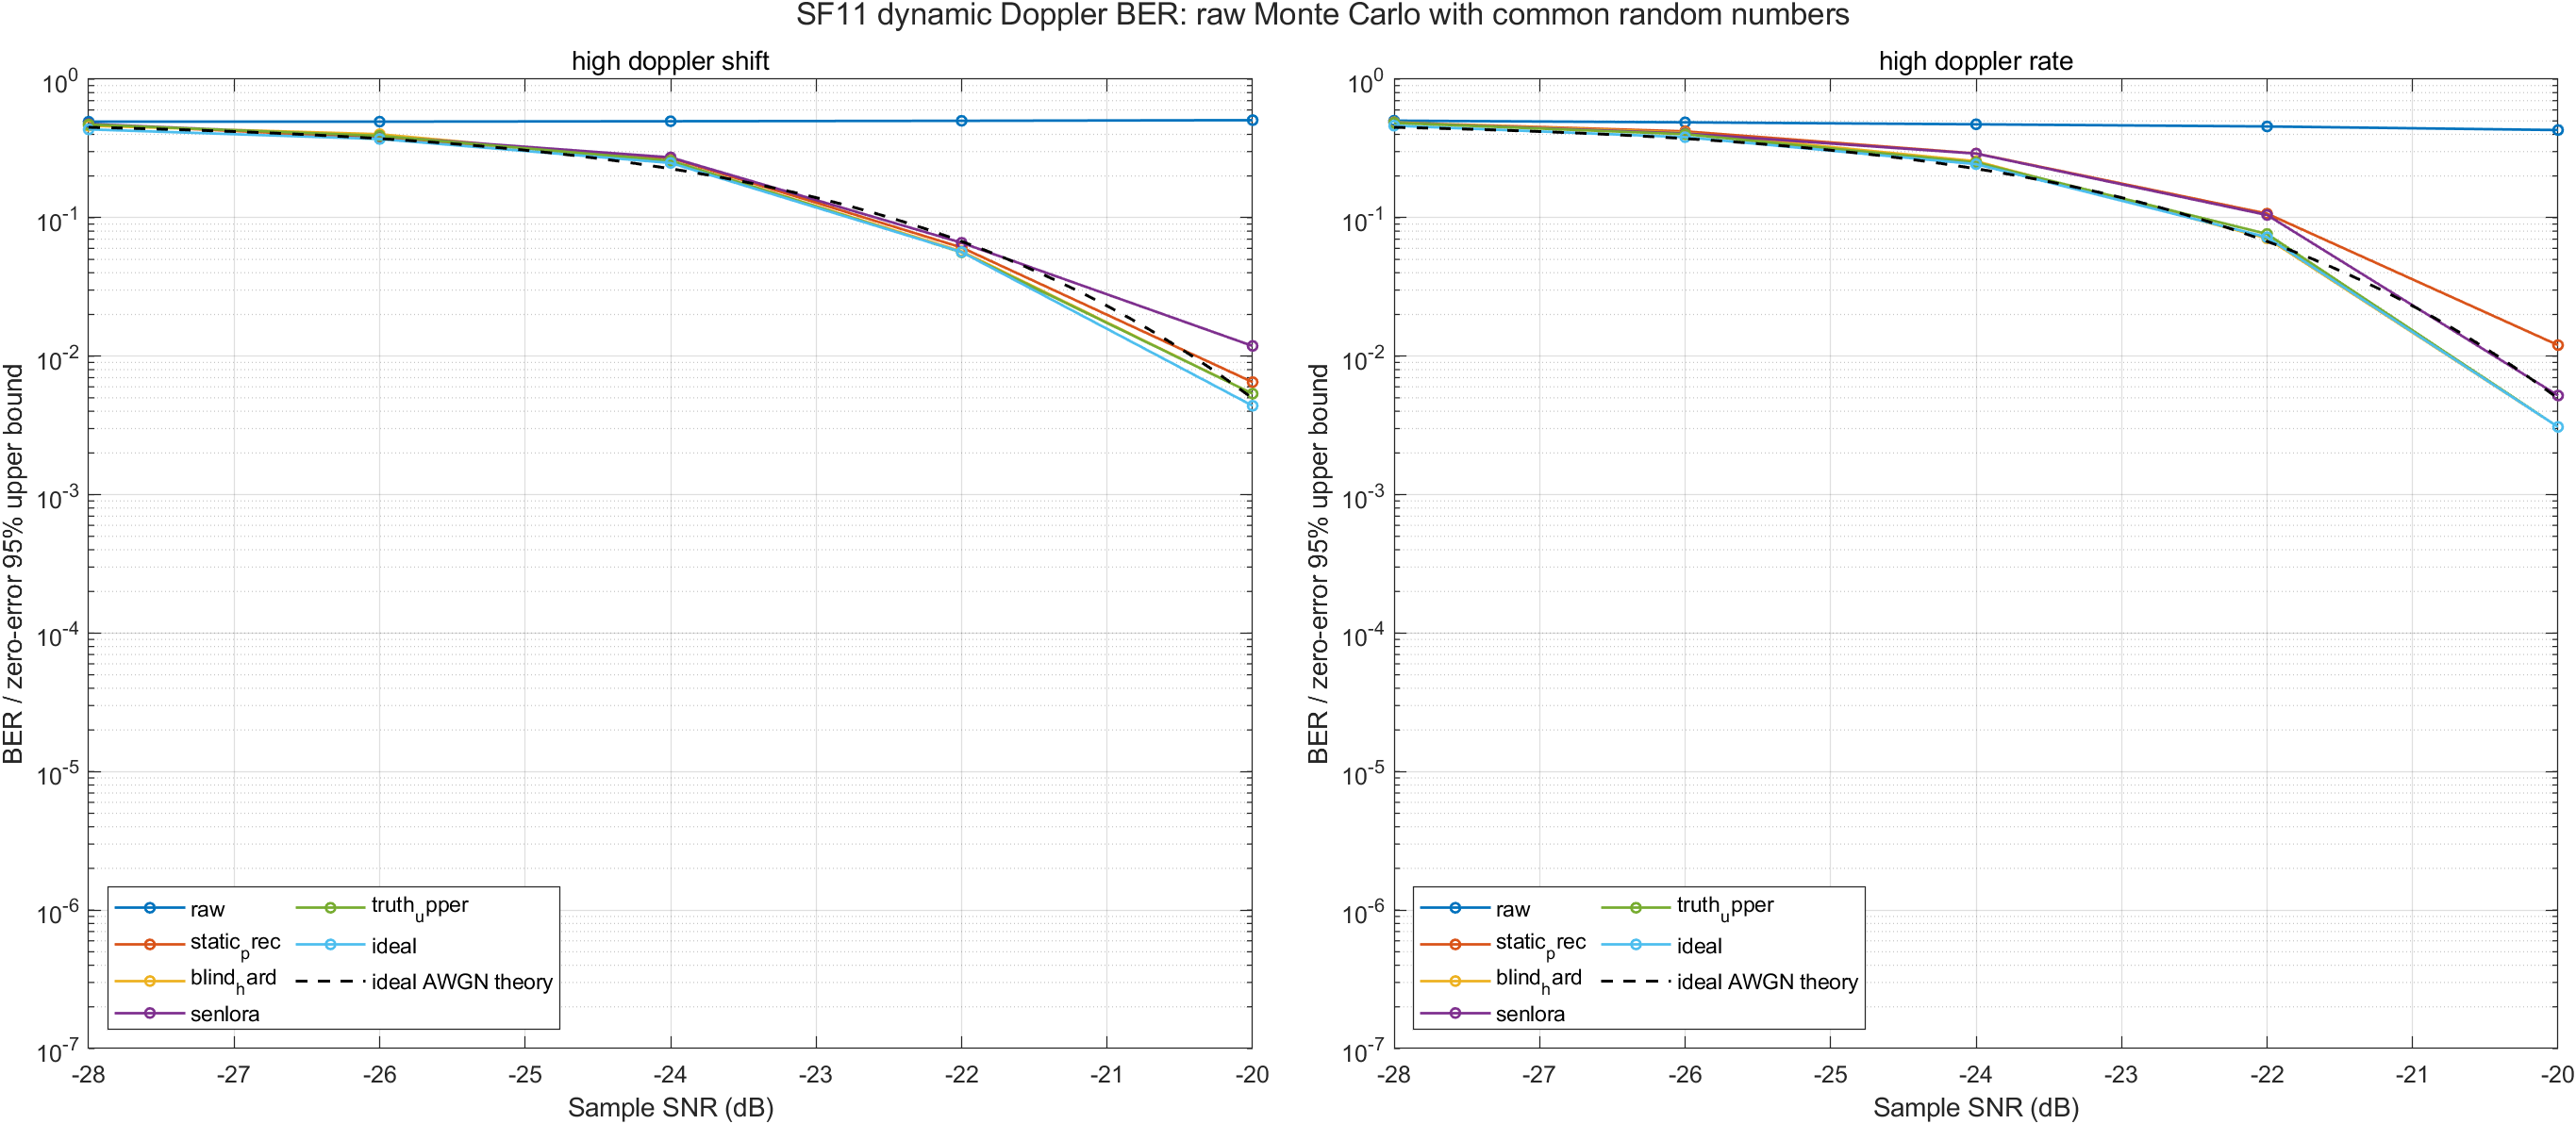

The table this chart was drawn from, first rows:
scenario, sf, snrDb, method, bitErrors, symbolErrors, totalBits, totalSymbols, ber, ser, berLower95, berUpper95, zeroErrorUpper95, meanPayloadPilotCount, frameCount, seedSymbols, seedNoiseBase, targetBitErrors, minBitsPerPoint, maxBitsPerPoint, falseAcceptCount, meanAbsResidualBins, maxAbsResidualBins, meanPredictedRateHzPerSec
high_doppler_rate, 11, -28, blind_hard, 3011, 551, 6160, 560, 0.4888, 0.9839, 0.4762, 0.5014, 0.000487, 28, 20, 20461523, 20461524, 1000000000, 6160, 6160, 0, NaN, NaN, NaN
high_doppler_rate, 11, -28, ideal, 2845, 511, 6160, 560, 0.4619, 0.9125, 0.4493, 0.4744, 0.000487, 0, 20, 20461523, 20461524, 1000000000, 6160, 6160, 0, NaN, NaN, NaN
high_doppler_rate, 11, -28, raw, 3091, 560, 6160, 560, 0.5018, 1, 0.4892, 0.5143, 0.000487, 0, 20, 20461523, 20461524, 1000000000, 6160, 6160, 0, NaN, NaN, NaN
high_doppler_rate, 11, -28, senlora, 2988, 548, 6160, 560, 0.4851, 0.9786, 0.4725, 0.4976, 0.000487, 2.65, 20, 20461523, 20461524, 1000000000, 6160, 6160, 50, 0.07496, 0.3814, -15.15
high_doppler_rate, 11, -28, static_prec, 2995, 551, 6160, 560, 0.4862, 0.9839, 0.4736, 0.4988, 0.000487, 0, 20, 20461523, 20461524, 1000000000, 6160, 6160, 0, NaN, NaN, NaN
high_doppler_rate, 11, -28, truth_upper, 2979, 546, 6160, 560, 0.4836, 0.975, 0.4711, 0.4962, 0.000487, 0.45, 20, 20461523, 20461524, 1000000000, 6160, 6160, 0, NaN, NaN, NaN
high_doppler_rate, 11, -26, blind_hard, 2532, 463, 6160, 560, 0.411, 0.8268, 0.3987, 0.4234, 0.000487, 28, 20, 20461543, 20461544, 1000000000, 6160, 6160, 0, NaN, NaN, NaN
high_doppler_rate, 11, -26, ideal, 2350, 427, 6160, 560, 0.3815, 0.7625, 0.3693, 0.3938, 0.000487, 0, 20, 20461543, 20461544, 1000000000, 6160, 6160, 0, NaN, NaN, NaN
high_doppler_rate, 11, -26, raw, 3007, 560, 6160, 560, 0.4881, 1, 0.4756, 0.5007, 0.000487, 0, 20, 20461543, 20461544, 1000000000, 6160, 6160, 0, NaN, NaN, NaN
high_doppler_rate, 11, -26, senlora, 2501, 451, 6160, 560, 0.406, 0.8054, 0.3937, 0.4184, 0.000487, 2.3, 20, 20461543, 20461544, 1000000000, 6160, 6160, 22, 0.1117, 0.3389, -85.58
high_doppler_rate, 11, -26, static_prec, 2589, 472, 6160, 560, 0.4203, 0.8429, 0.4079, 0.4327, 0.000487, 0, 20, 20461543, 20461544, 1000000000, 6160, 6160, 0, NaN, NaN, NaN
high_doppler_rate, 11, -26, truth_upper, 2469, 454, 6160, 560, 0.4008, 0.8107, 0.3885, 0.4132, 0.000487, 4.85, 20, 20461543, 20461544, 1000000000, 6160, 6160, 0, NaN, NaN, NaN
high_doppler_rate, 11, -24, blind_hard, 1575, 286, 6160, 560, 0.2557, 0.5107, 0.2448, 0.2668, 0.000487, 28, 20, 20461563, 20461564, 1000000000, 6160, 6160, 0, NaN, NaN, NaN
high_doppler_rate, 11, -24, ideal, 1500, 271, 6160, 560, 0.2435, 0.4839, 0.2328, 0.2544, 0.000487, 0, 20, 20461563, 20461564, 1000000000, 6160, 6160, 0, NaN, NaN, NaN
high_doppler_rate, 11, -24, raw, 2910, 560, 6160, 560, 0.4724, 1, 0.4599, 0.485, 0.000487, 0, 20, 20461563, 20461564, 1000000000, 6160, 6160, 0, NaN, NaN, NaN
high_doppler_rate, 11, -24, senlora, 1788, 335, 6160, 560, 0.2903, 0.5982, 0.2789, 0.3018, 0.000487, 2.9, 20, 20461563, 20461564, 1000000000, 6160, 6160, 5, 0.118, 0.4214, 7.795
high_doppler_rate, 11, -24, static_prec, 1792, 329, 6160, 560, 0.2909, 0.5875, 0.2796, 0.3024, 0.000487, 0, 20, 20461563, 20461564, 1000000000, 6160, 6160, 0, NaN, NaN, NaN
high_doppler_rate, 11, -24, truth_upper, 1544, 280, 6160, 560, 0.2506, 0.5, 0.2399, 0.2617, 0.000487, 13.7, 20, 20461563, 20461564, 1000000000, 6160, 6160, 0, NaN, NaN, NaN
high_doppler_rate, 11, -22, blind_hard, 437, 84, 6160, 560, 0.07094, 0.15, 0.06465, 0.07764, 0.000487, 28, 20, 20461583, 20461584, 1000000000, 6160, 6160, 0, NaN, NaN, NaN
high_doppler_rate, 11, -22, ideal, 445, 82, 6160, 560, 0.07224, 0.1464, 0.0659, 0.07899, 0.000487, 0, 20, 20461583, 20461584, 1000000000, 6160, 6160, 0, NaN, NaN, NaN
high_doppler_rate, 11, -22, raw, 2808, 560, 6160, 560, 0.4558, 1, 0.4433, 0.4684, 0.000487, 0, 20, 20461583, 20461584, 1000000000, 6160, 6160, 0, NaN, NaN, NaN
high_doppler_rate, 11, -22, senlora, 644, 139, 6160, 560, 0.1045, 0.2482, 0.09701, 0.1125, 0.000487, 2.25, 20, 20461583, 20461584, 1000000000, 6160, 6160, 0, 0.09895, 0.3415, -50.91
high_doppler_rate, 11, -22, static_prec, 659, 130, 6160, 560, 0.107, 0.2321, 0.09937, 0.115, 0.000487, 0, 20, 20461583, 20461584, 1000000000, 6160, 6160, 0, NaN, NaN, NaN
high_doppler_rate, 11, -22, truth_upper, 470, 89, 6160, 560, 0.0763, 0.1589, 0.06979, 0.08321, 0.000487, 23.8, 20, 20461583, 20461584, 1000000000, 6160, 6160, 0, NaN, NaN, NaN
high_doppler_rate, 11, -20, blind_hard, 19, 4, 6160, 560, 0.003084, 0.007143, 0.001858, 0.004813, 0.000487, 28, 20, 20461603, 20461604, 1000000000, 6160, 6160, 0, NaN, NaN, NaN
high_doppler_rate, 11, -20, ideal, 19, 4, 6160, 560, 0.003084, 0.007143, 0.001858, 0.004813, 0.000487, 0, 20, 20461603, 20461604, 1000000000, 6160, 6160, 0, NaN, NaN, NaN
high_doppler_rate, 11, -20, raw, 2645, 560, 6160, 560, 0.4294, 1, 0.417, 0.4419, 0.000487, 0, 20, 20461603, 20461604, 1000000000, 6160, 6160, 0, NaN, NaN, NaN
high_doppler_rate, 11, -20, senlora, 32, 11, 6160, 560, 0.005195, 0.01964, 0.003556, 0.007326, 0.000487, 4.05, 20, 20461603, 20461604, 1000000000, 6160, 6160, 0, 0.08417, 0.2465, -99.8
high_doppler_rate, 11, -20, static_prec, 74, 14, 6160, 560, 0.01201, 0.025, 0.009444, 0.01506, 0.000487, 0, 20, 20461603, 20461604, 1000000000, 6160, 6160, 0, NaN, NaN, NaN
high_doppler_rate, 11, -20, truth_upper, 19, 4, 6160, 560, 0.003084, 0.007143, 0.001858, 0.004813, 0.000487, 27.8, 20, 20461603, 20461604, 1000000000, 6160, 6160, 0, NaN, NaN, NaN
high_doppler_shift, 11, -28, blind_hard, 2843, 524, 6160, 560, 0.4615, 0.9357, 0.449, 0.4741, 0.000487, 28, 20, 20361523, 20361524, 1000000000, 6160, 6160, 0, NaN, NaN, NaN
high_doppler_shift, 11, -28, ideal, 2675, 484, 6160, 560, 0.4343, 0.8643, 0.4218, 0.4467, 0.000487, 0, 20, 20361523, 20361524, 1000000000, 6160, 6160, 0, NaN, NaN, NaN
high_doppler_shift, 11, -28, raw, 3039, 559, 6160, 560, 0.4933, 0.9982, 0.4808, 0.5059, 0.000487, 0, 20, 20361523, 20361524, 1000000000, 6160, 6160, 0, NaN, NaN, NaN
high_doppler_shift, 11, -28, senlora, 2926, 525, 6160, 560, 0.475, 0.9375, 0.4625, 0.4876, 0.000487, 2.15, 20, 20361523, 20361524, 1000000000, 6160, 6160, 31, 0.1165, 0.3059, -60.97
high_doppler_shift, 11, -28, static_prec, 2915, 522, 6160, 560, 0.4732, 0.9321, 0.4607, 0.4858, 0.000487, 0, 20, 20361523, 20361524, 1000000000, 6160, 6160, 0, NaN, NaN, NaN
high_doppler_shift, 11, -28, truth_upper, 2899, 522, 6160, 560, 0.4706, 0.9321, 0.4581, 0.4832, 0.000487, 1.8, 20, 20361523, 20361524, 1000000000, 6160, 6160, 0, NaN, NaN, NaN
high_doppler_shift, 11, -26, blind_hard, 2469, 452, 6160, 560, 0.4008, 0.8071, 0.3885, 0.4132, 0.000487, 28, 20, 20361543, 20361544, 1000000000, 6160, 6160, 0, NaN, NaN, NaN
high_doppler_shift, 11, -26, ideal, 2278, 433, 6160, 560, 0.3698, 0.7732, 0.3577, 0.382, 0.000487, 0, 20, 20361543, 20361544, 1000000000, 6160, 6160, 0, NaN, NaN, NaN
high_doppler_shift, 11, -26, raw, 3041, 559, 6160, 560, 0.4937, 0.9982, 0.4811, 0.5062, 0.000487, 0, 20, 20361543, 20361544, 1000000000, 6160, 6160, 0, NaN, NaN, NaN
high_doppler_shift, 11, -26, senlora, 2390, 458, 6160, 560, 0.388, 0.8179, 0.3758, 0.4003, 0.000487, 2.35, 20, 20361543, 20361544, 1000000000, 6160, 6160, 20, 0.09531, 0.3358, -1.352
high_doppler_shift, 11, -26, static_prec, 2328, 440, 6160, 560, 0.3779, 0.7857, 0.3658, 0.3902, 0.000487, 0, 20, 20361543, 20361544, 1000000000, 6160, 6160, 0, NaN, NaN, NaN
high_doppler_shift, 11, -26, truth_upper, 2404, 455, 6160, 560, 0.3903, 0.8125, 0.3781, 0.4026, 0.000487, 5.4, 20, 20361543, 20361544, 1000000000, 6160, 6160, 0, NaN, NaN, NaN
high_doppler_shift, 11, -24, blind_hard, 1587, 295, 6160, 560, 0.2576, 0.5268, 0.2467, 0.2687, 0.000487, 28, 20, 20361563, 20361564, 1000000000, 6160, 6160, 0, NaN, NaN, NaN
high_doppler_shift, 11, -24, ideal, 1530, 280, 6160, 560, 0.2484, 0.5, 0.2376, 0.2594, 0.000487, 0, 20, 20361563, 20361564, 1000000000, 6160, 6160, 0, NaN, NaN, NaN
high_doppler_shift, 11, -24, raw, 3062, 559, 6160, 560, 0.4971, 0.9982, 0.4845, 0.5096, 0.000487, 0, 20, 20361563, 20361564, 1000000000, 6160, 6160, 0, NaN, NaN, NaN
high_doppler_shift, 11, -24, senlora, 1679, 317, 6160, 560, 0.2726, 0.5661, 0.2615, 0.2839, 0.000487, 2.4, 20, 20361563, 20361564, 1000000000, 6160, 6160, 2, 0.08283, 0.2673, -4.042
high_doppler_shift, 11, -24, static_prec, 1664, 303, 6160, 560, 0.2701, 0.5411, 0.2591, 0.2814, 0.000487, 0, 20, 20361563, 20361564, 1000000000, 6160, 6160, 0, NaN, NaN, NaN
high_doppler_shift, 11, -24, truth_upper, 1588, 295, 6160, 560, 0.2578, 0.5268, 0.2469, 0.2689, 0.000487, 13.25, 20, 20361563, 20361564, 1000000000, 6160, 6160, 0, NaN, NaN, NaN
high_doppler_shift, 11, -22, blind_hard, 352, 68, 6160, 560, 0.05714, 0.1214, 0.05148, 0.06323, 0.000487, 28, 20, 20361583, 20361584, 1000000000, 6160, 6160, 0, NaN, NaN, NaN
high_doppler_shift, 11, -22, ideal, 348, 65, 6160, 560, 0.05649, 0.1161, 0.05086, 0.06255, 0.000487, 0, 20, 20361583, 20361584, 1000000000, 6160, 6160, 0, NaN, NaN, NaN
high_doppler_shift, 11, -22, raw, 3085, 560, 6160, 560, 0.5008, 1, 0.4882, 0.5134, 0.000487, 0, 20, 20361583, 20361584, 1000000000, 6160, 6160, 0, NaN, NaN, NaN
high_doppler_shift, 11, -22, senlora, 406, 77, 6160, 560, 0.06591, 0.1375, 0.05984, 0.07239, 0.000487, 3.25, 20, 20361583, 20361584, 1000000000, 6160, 6160, 0, 0.09031, 0.2757, -19.82
high_doppler_shift, 11, -22, static_prec, 375, 68, 6160, 560, 0.06088, 0.1214, 0.05503, 0.06714, 0.000487, 0, 20, 20361583, 20361584, 1000000000, 6160, 6160, 0, NaN, NaN, NaN
high_doppler_shift, 11, -22, truth_upper, 346, 66, 6160, 560, 0.05617, 0.1179, 0.05055, 0.06221, 0.000487, 24.6, 20, 20361583, 20361584, 1000000000, 6160, 6160, 0, NaN, NaN, NaN
high_doppler_shift, 11, -20, blind_hard, 33, 5, 6160, 560, 0.005357, 0.008929, 0.00369, 0.007515, 0.000487, 28, 20, 20361603, 20361604, 1000000000, 6160, 6160, 0, NaN, NaN, NaN
high_doppler_shift, 11, -20, ideal, 27, 4, 6160, 560, 0.004383, 0.007143, 0.00289, 0.006371, 0.000487, 0, 20, 20361603, 20361604, 1000000000, 6160, 6160, 0, NaN, NaN, NaN
high_doppler_shift, 11, -20, raw, 3118, 560, 6160, 560, 0.5062, 1, 0.4936, 0.5187, 0.000487, 0, 20, 20361603, 20361604, 1000000000, 6160, 6160, 0, NaN, NaN, NaN
high_doppler_shift, 11, -20, senlora, 73, 12, 6160, 560, 0.01185, 0.02143, 0.0093, 0.01488, 0.000487, 3.55, 20, 20361603, 20361604, 1000000000, 6160, 6160, 0, 0.08386, 0.2394, -16.56
high_doppler_shift, 11, -20, static_prec, 40, 6, 6160, 560, 0.006494, 0.01071, 0.004643, 0.008832, 0.000487, 0, 20, 20361603, 20361604, 1000000000, 6160, 6160, 0, NaN, NaN, NaN
high_doppler_shift, 11, -20, truth_upper, 33, 5, 6160, 560, 0.005357, 0.008929, 0.00369, 0.007515, 0.000487, 27.75, 20, 20361603, 20361604, 1000000000, 6160, 6160, 0, NaN, NaN, NaN
